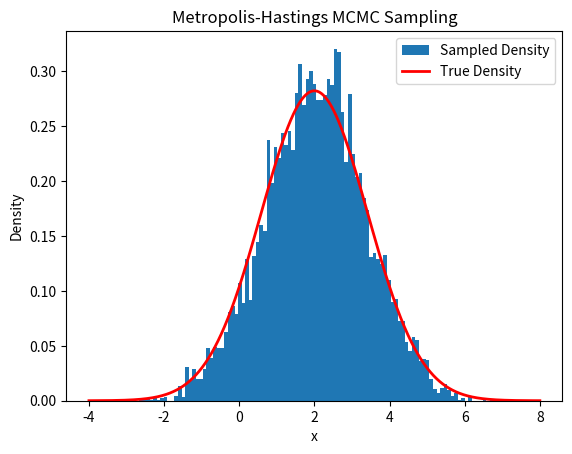

The script that saved this image:
#!/usr/bin/python3

import matplotlib.pyplot as plt
import numpy as np

def p(x):
	mean = 2
	var = 2
	return (1/np.sqrt(2 * np.pi * var)) * np.exp(-(x - mean)**2 / (2 * var))

def q(x, x_prime):
        mean = x
        var = 1
        return (1/np.sqrt(2 * np.pi * var)) * np.exp(-(x_prime - mean)**2 / (2 * var))

x = 0
samples = []
steps = 10000

for _ in range(steps):
	x_prime = np.random.normal(loc = x, scale = 1)
	acceptance_ratio = (p(x_prime) * q(x_prime, x)) / (p(x) * q(x, x_prime))
	if np.random.rand() < acceptance_ratio:
		x = x_prime

	samples.append(x)

samples = np.array(samples)
plt.hist(samples, bins = 100, label = 'Sampled Density', density=True)

x_values = np.linspace(-4, 8, 1000)
plt.plot(x_values, p(x_values), 'r-', lw=2, label='True Density')

plt.xlabel('x')
plt.ylabel('Density')
plt.legend()
plt.title('Metropolis-Hastings MCMC Sampling')
plt.show()
